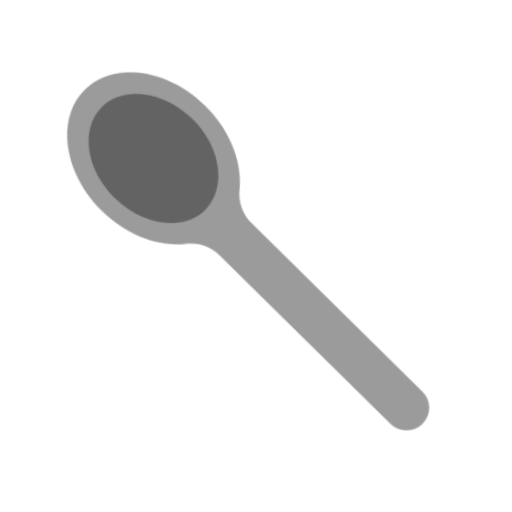
t = 0.00 s
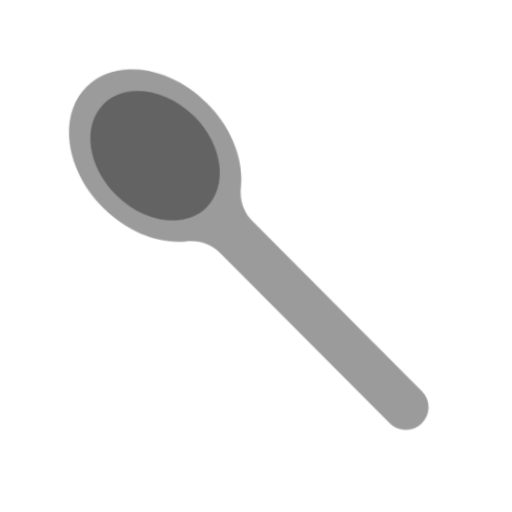
t = 0.40 s
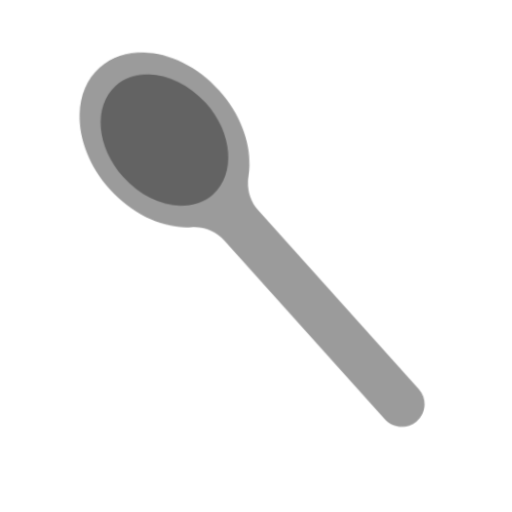
t = 1.20 s
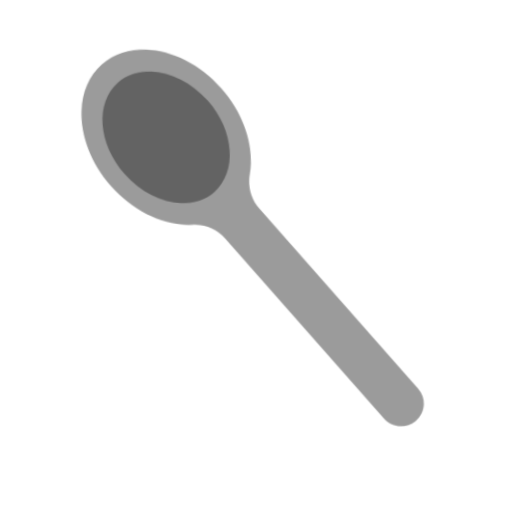
t = 1.60 s
t = 2.00 s: frame unchanged from t = 1.20 s, image omitted
t = 2.80 s: frame unchanged from t = 0.40 s, image omitted

The animated SVG that drew these frames (rendered in a browser with its animation timeline set to each time). Animation: 1 CSS @keyframes rule; one cycle of 3.20 s, repeats indefinitely.

<svg xmlns="http://www.w3.org/2000/svg" viewBox="0 0 320 320" role="img"><title>spoon</title><style>@media(prefers-reduced-motion:no-preference){.art{transform-origin:160px 210px;animation:float 3.2s ease-in-out infinite}@keyframes float{0%,100%{transform:translateY(0) rotate(-2deg)}50%{transform:translateY(-9px) rotate(2deg)}}}</style><g class="art"><svg viewBox="0 0 32 32" fill="none" xmlns="http://www.w3.org/2000/svg" x="32" y="32" width="256" height="256">
<path d="M13.364 15.8455L26.2429 29.461C26.8966 30.152 27.997 30.2318 28.725 29.5903C29.4782 28.925 29.5344 27.7748 28.8513 27.0527L15.943 13.4061C15.2717 12.6963 14.9808 11.7211 15.1167 10.7433C15.3995 8.63564 14.5494 6.13683 12.665 4.14462C9.78537 1.10028 5.57891 0.408001 3.2704 2.59162C0.961894 4.77523 1.41939 9.01366 4.29903 12.058C6.18346 14.0502 8.63119 15.0377 10.7454 14.8663C11.7292 14.785 12.6927 15.1358 13.364 15.8455Z" fill="#9B9B9B"/>
<path d="M4.56583 3.96109C2.82884 5.60411 3.17401 8.78961 5.3368 11.0761C7.49959 13.3626 10.661 13.8842 12.398 12.2412C14.135 10.5982 13.7898 7.41268 11.627 5.12619C9.46422 2.8397 6.30282 2.31807 4.56583 3.96109Z" fill="#636363"/>
</svg>
</g></svg>
